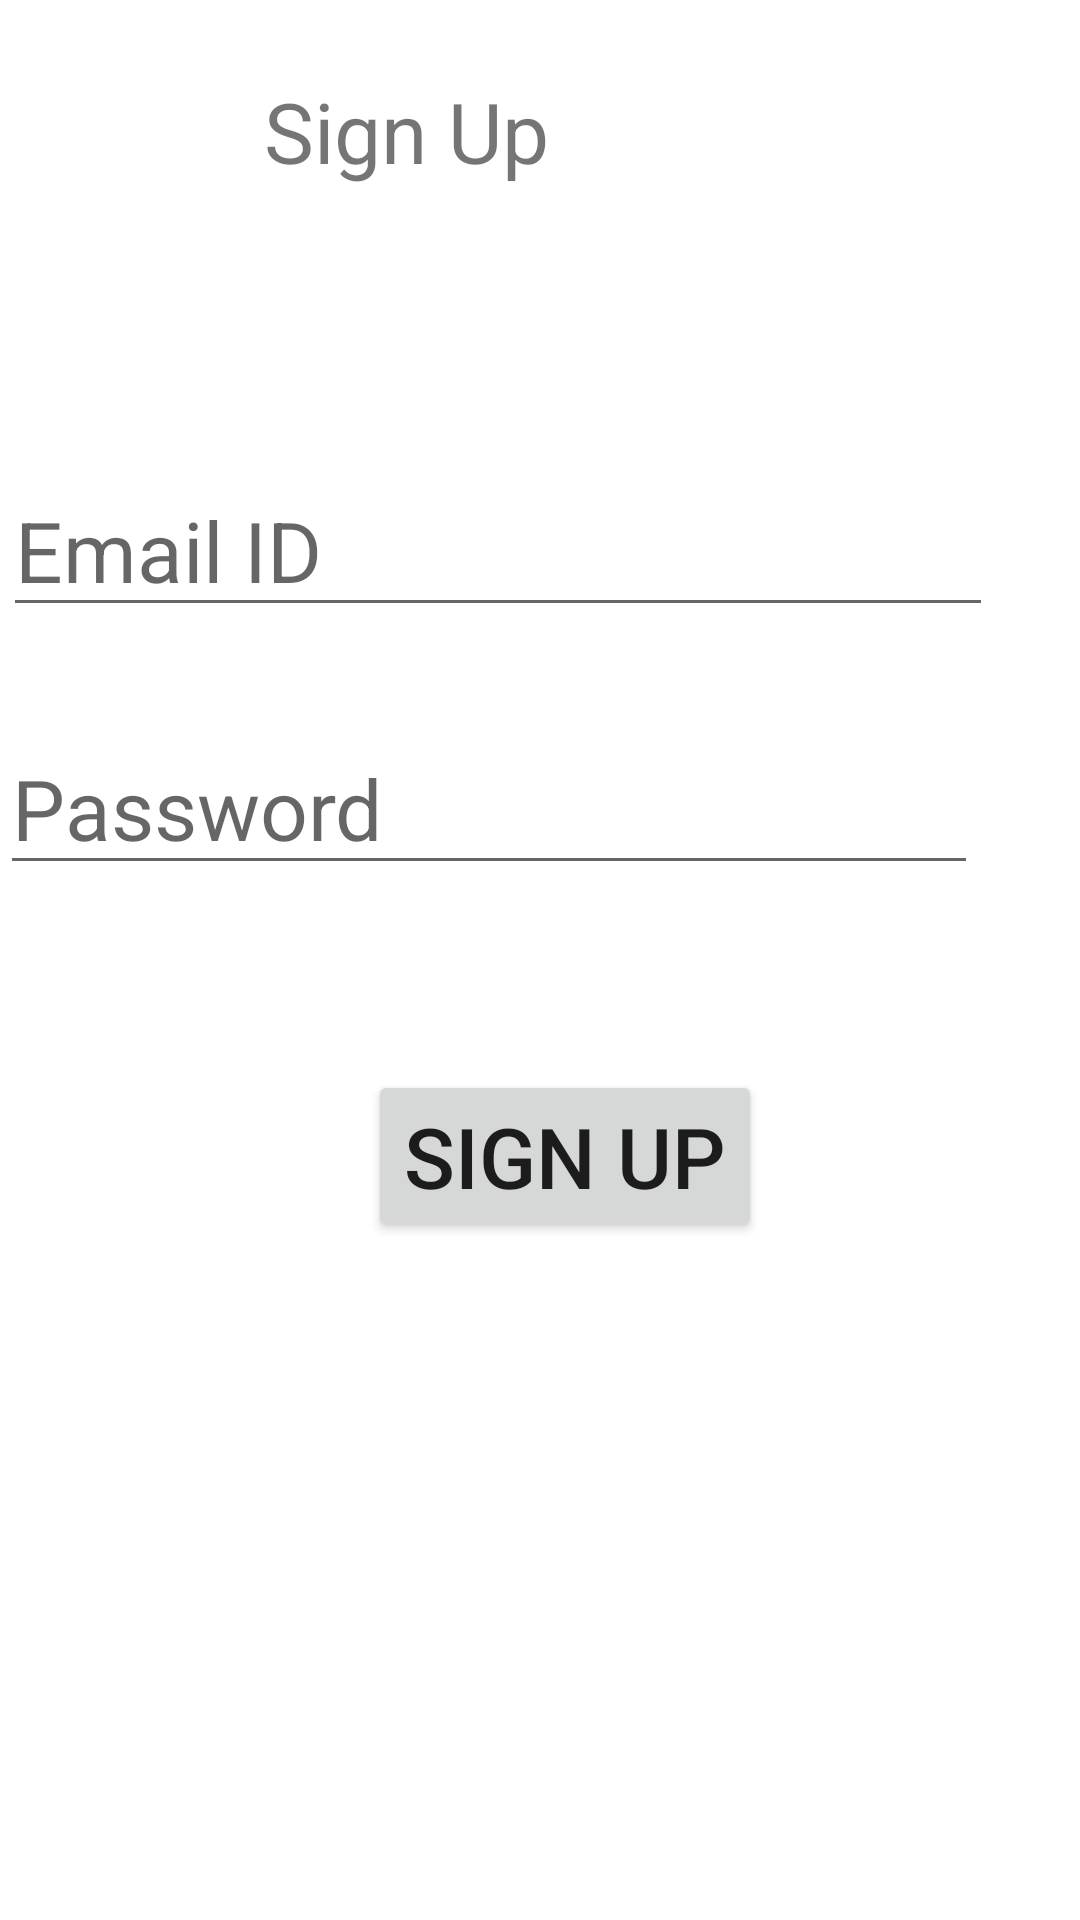

Reconstruct the res/layout file that produces this screen, plus the resources it refers to.
<!-- AndroidManifest.xml: application theme Theme.Project -->
<!-- res/layout/activity_main.xml -->
<?xml version="1.0" encoding="utf-8"?>
<RelativeLayout xmlns:android="http://schemas.android.com/apk/res/android"
    xmlns:app="http://schemas.android.com/apk/res-auto"
    xmlns:tools="http://schemas.android.com/tools"
    android:layout_width="match_parent"
    android:layout_height="match_parent"
    tools:context=".MainActivity">

    <TextView
        android:layout_width="160dp"
        android:layout_height="42dp"
        android:layout_alignParentEnd="true"
        android:layout_alignParentBottom="true"
        android:layout_marginEnd="112dp"
        android:layout_marginBottom="573dp"
        android:text="Sign Up"
        android:textSize="28dp"
        app:layout_constraintBottom_toBottomOf="parent"
        app:layout_constraintLeft_toLeftOf="parent"
        app:layout_constraintRight_toRightOf="parent"
        app:layout_constraintTop_toTopOf="parent" />

    <EditText
        android:id="@+id/emailEditText"
        android:layout_width="wrap_content"
        android:layout_height="wrap_content"
        android:layout_alignParentEnd="true"
        android:layout_alignParentBottom="true"
        android:layout_marginEnd="29dp"
        android:layout_marginBottom="431dp"
        android:ems="10"
        android:hint="Email ID"
        android:inputType="textEmailAddress"
        android:textSize="28dp" />

    <EditText
        android:id="@+id/passwordEditText"
        android:layout_width="wrap_content"
        android:layout_height="wrap_content"
        android:layout_alignParentEnd="true"
        android:layout_alignParentBottom="true"
        android:layout_marginEnd="34dp"
        android:layout_marginBottom="345dp"
        android:ems="10"
        android:hint="Password"
        android:inputType="textPassword"
        android:textSize="28dp" />

    <Button
        android:id="@+id/signUpBtn"
        android:layout_width="wrap_content"
        android:layout_height="wrap_content"
        android:layout_alignParentEnd="true"
        android:layout_alignParentBottom="true"
        android:layout_marginEnd="106dp"
        android:layout_marginBottom="226dp"
        android:text="Sign Up"
        android:textSize="28dp" />

</RelativeLayout>
<!-- resources referenced by this layout -->
<resources>
  <style name="Theme.Project" parent="Theme.MaterialComponents.DayNight.NoActionBar">
          
          <item name="colorPrimary">@color/purple_500</item>
          <item name="colorPrimaryVariant">@color/purple_700</item>
          <item name="colorOnPrimary">@color/white</item>
          
          <item name="colorSecondary">@color/teal_200</item>
          <item name="colorSecondaryVariant">@color/teal_700</item>
          <item name="colorOnSecondary">@color/black</item>
          
          <item name="android:statusBarColor" tools:targetApi="21">?attr/colorPrimaryVariant</item>
          
      </style>
  <!-- not gathered from this repository: default colours our renderer supplied (Android Studio template values) -->
  <color name="purple_500">#FF6200EE</color>
  <color name="purple_700">#FF3700B3</color>
  <color name="teal_200">#FF03DAC5</color>
  <color name="teal_700">#FF018786</color>
  <color name="black">#FF000000</color>
  <color name="white">#FFFFFFFF</color>
</resources>
